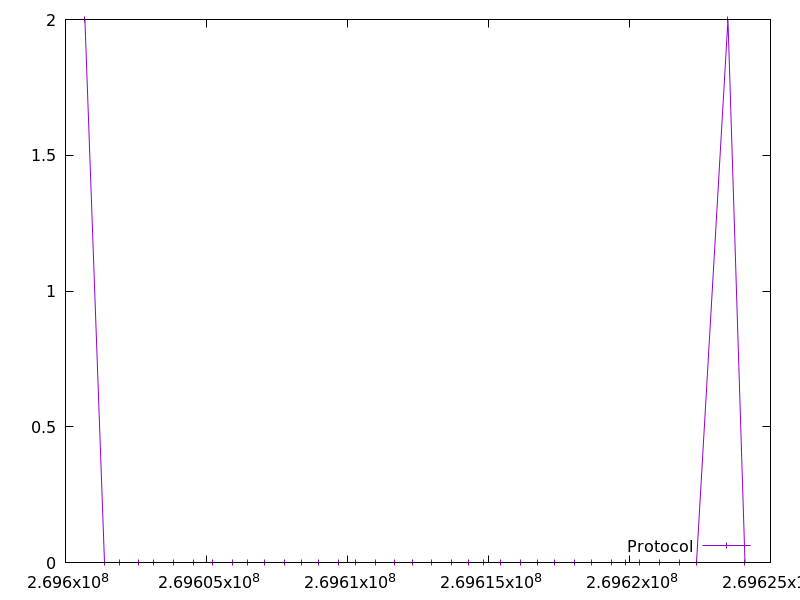

Values plotted in this chart, from the file beside it:
269600687.641174, 2.0
269601395, 0.0
269601900, 0.0
269602607, 0.0
269603112, 0.0
269603817, 0.0
269604523, 0.0
269605228, 0.0
269605934, 0.0
269606439, 0.0
269607044, 0.0
269607750, 0.0
269608356, 0.0
269608960, 0.0
269609666, 0.0
269610272, 0.0
269610979, 0.0
269611684, 0.0
269612289, 0.0
269612994, 0.0
269613701, 0.0
269614307, 0.0
269614813, 0.0
269615420, 0.0
269616125, 0.0
269616731, 0.0
269617336, 0.0
269618043, 0.0
269618647, 0.0
269619354, 0.0
269619859, 0.0
269620365, 0.0
269621072, 0.0
269621778, 0.0
269622383, 0.0
269623492, 2.0
269624097, 0.0
